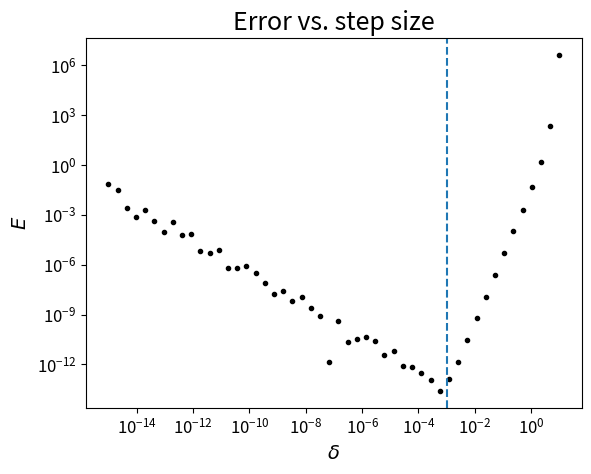
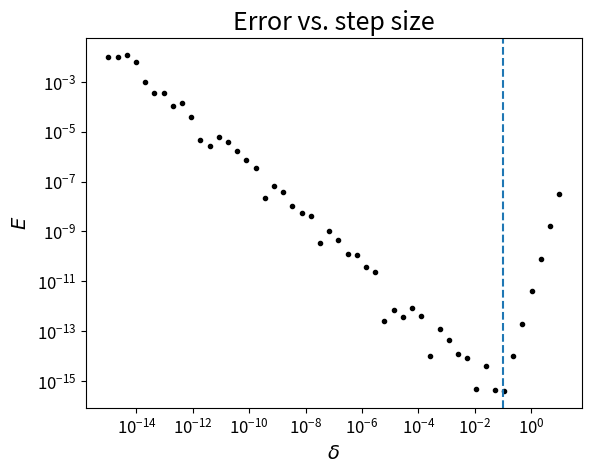
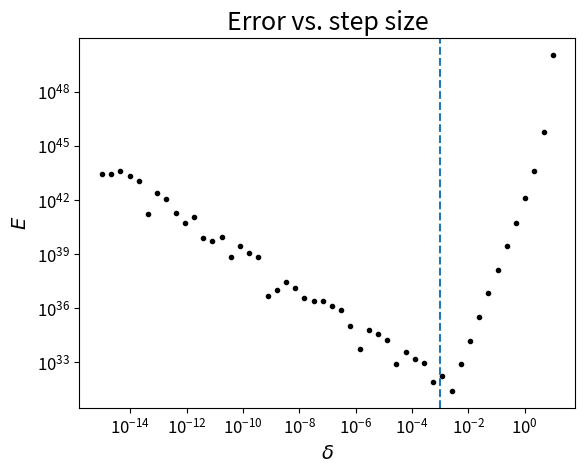
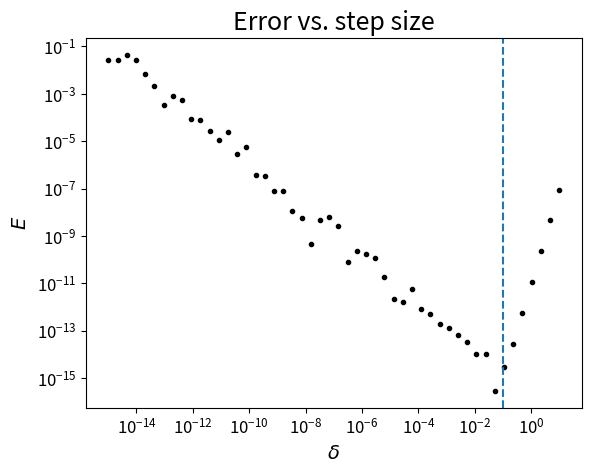

Recreate these plots in Python, in order.
"""
Test for the optimal delta, question 1b of problem set 1.
"""
import numpy as np
import matplotlib.pyplot as plt


def check_delta(x, a, delta_arr=np.logspace(-15, 1, num=50), eps=1e-16,
                plotfile=None):
    """ Script to verify delta optimization

        Test the equations derived above on exponential function.
        This function is just a script allowing to change
        the test parameters easily.

        Args:
            x: where we evaluate the derivative
            a: coefficient multiplying x in the exponential
            delta_arr: values of delta where the equations are tested
            eps: machine precision
                 (python floats have double precision so default=1e-16)

        Prints a short report and produces a plot of E vs delta.
    """
    # Function depending on the parameters of check_delta
    def diff(func, x, delta):
        """Five point differentiator
        Args:
            func: function to differentiate
            x: value at which we take the derivative
            delta: step size

        returns:
            deriv: first derivative of func at x
        """
        deriv = ((8.0*func(x+delta)
                  - 8.0*func(x-delta)
                  - func(x+2.0*delta)
                  + func(x-2.0*delta)) / (12.0*delta))

        return deriv

    def optdelta(func, funcd5, x, eps=eps):
        """Optimal step size for five point differentiator
        Args:
            func: function to differentiate
            funcd5: fifth derivative of func
            x: value where we take the derivative
            eps: machine precision (default: 1e-16, approx double precision)
        Returns:
            delta: best step size to choose to derive func at x
        """
        delta = (45.0 * func(x) * eps / (4.0*funcd5(x)))**0.2

        return delta

    def exp(x, a=a):
        """Exponential function
        Args:
            x: values where we evaluate the function
            a: coefficient mulitplying x in exp
        Returns:
            exp(a*x)
        """
        return np.exp(a*x)

    def expdiff(x, a=a, n=5):
        """Nth derivative of exp(a*x)
        Args:
            x: values where we evaluate the function
            a: coefficient mulitplying x in exp
            n: order of the derivative to be returned
        Returns:
            a**n * exp(a*n)
        """
        return a**n * np.exp(a*x)

    # evaluate error and delta prediction
    deriv_arr = diff(exp, x, delta_arr)
    deriv_true = expdiff(x, n=1)
    err_arr = np.abs(deriv_arr - deriv_true)
    delta_pred = optdelta(exp, expdiff, x)

    # print some info
    print("Derivative of exp({} * x) at x={}".format(a, x))
    print("  Predicted delta:", delta_pred)
    print("  Delta giving minimal error:", delta_arr[np.argmin(err_arr)])
    print()

    plt.plot(delta_arr, err_arr, 'k.', label=r"Calculated error")
    plt.axvline(delta_pred, linestyle='--', label=r"Predicted $\delta$")
    plt.xlabel(r"$\delta$", fontsize=14)
    plt.ylabel(r"$E$", fontsize=14)
    plt.title(r"Error vs. step size", fontsize=18)
    plt.tick_params(labelsize=12)
    plt.xscale("log")
    plt.yscale("log")
    if plotfile is not None:
        plt.savefig(plotfile)
        plt.close()
    else:
        plt.show()


# test at x=0
check_delta(0.0, 1.0, plotfile="q1_x0_a1.png")
check_delta(0.0, 0.01, plotfile="q1_x0_a01.png")

# test at x=100
check_delta(100.0, 1.0, plotfile="q1_x100_a1.png")
check_delta(100.0, 0.01, plotfile="q1_x100_a01.png")
